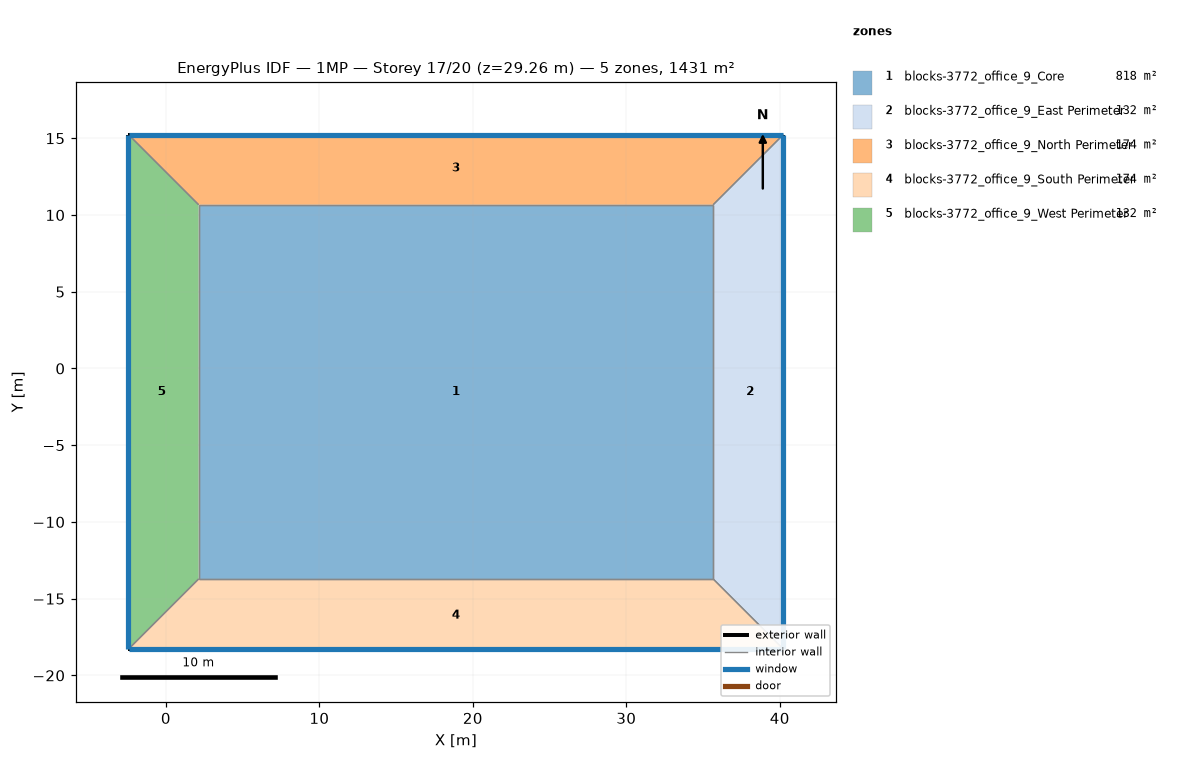
=== STOREY PLAN SPEC (per zone: floor XY polygon, exterior-wall plan segments, windows/doors) ===
zone 1: blocks-3772_office_9_Core  (817.5 m²)
  floor: (2.13, -13.72) (2.13, 10.67) (35.66, 10.67) (35.66, -13.72)
  interior walls: 4
zone 2: blocks-3772_office_9_East Perimeter  (132.4 m²)
  floor: (40.23, 15.24) (40.23, -18.29) (35.66, -13.72) (35.66, 10.67)
  exterior wall: (40.23, -18.29) – (40.23, 15.24)  [33.5 m]
    window: (40.23, -18.26) – (40.23, 15.21)  [38.0 m²]
  interior walls: 3
zone 3: blocks-3772_office_9_North Perimeter  (174.2 m²)
  floor: (40.23, 15.24) (35.66, 10.67) (2.13, 10.67) (-2.44, 15.24)
  exterior wall: (40.23, 15.24) – (-2.44, 15.24)  [42.7 m]
    window: (40.21, 15.24) – (-2.41, 15.24)  [48.4 m²]
  interior walls: 3
zone 4: blocks-3772_office_9_South Perimeter  (174.2 m²)
  floor: (35.66, -13.72) (40.23, -18.29) (-2.44, -18.29) (2.13, -13.72)
  exterior wall: (-2.44, -18.29) – (40.23, -18.29)  [42.7 m]
    window: (-2.41, -18.29) – (40.21, -18.29)  [48.4 m²]
  interior walls: 3
zone 5: blocks-3772_office_9_West Perimeter  (132.4 m²)
  floor: (-2.44, 15.24) (2.13, 10.67) (2.13, -13.72) (-2.44, -18.29)
  exterior wall: (-2.44, 15.24) – (-2.44, -18.29)  [33.5 m]
    window: (-2.44, 15.21) – (-2.44, -18.26)  [38.0 m²]
  interior walls: 3

=== DERIVED (storey summary) ===
Building: 1MP
Storey: 17 of 20  (floor level z = 29.26 m)
Storey gross floor area: 1430.7 m²
Zones on this storey: 5
  - blocks-3772_office_9_Core: floor 817.5 m²
  - blocks-3772_office_9_East Perimeter: floor 132.4 m²; exterior wall 33.5 m (92.0 m²); 1 window(s) 38.0 m²; WWR 41.3%
  - blocks-3772_office_9_North Perimeter: floor 174.2 m²; exterior wall 42.7 m (117.1 m²); 1 window(s) 48.4 m²; WWR 41.3%
  - blocks-3772_office_9_South Perimeter: floor 174.2 m²; exterior wall 42.7 m (117.1 m²); 1 window(s) 48.4 m²; WWR 41.3%
  - blocks-3772_office_9_West Perimeter: floor 132.4 m²; exterior wall 33.5 m (92.0 m²); 1 window(s) 38.0 m²; WWR 41.3%
Zone adjacency (shared interzone walls):
  - blocks-3772_office_9_Core ↔ blocks-3772_office_9_East Perimeter
  - blocks-3772_office_9_Core ↔ blocks-3772_office_9_North Perimeter
  - blocks-3772_office_9_Core ↔ blocks-3772_office_9_South Perimeter
  - blocks-3772_office_9_Core ↔ blocks-3772_office_9_West Perimeter
  - blocks-3772_office_9_East Perimeter ↔ blocks-3772_office_9_North Perimeter
  - blocks-3772_office_9_East Perimeter ↔ blocks-3772_office_9_South Perimeter
  - blocks-3772_office_9_North Perimeter ↔ blocks-3772_office_9_West Perimeter
  - blocks-3772_office_9_South Perimeter ↔ blocks-3772_office_9_West Perimeter